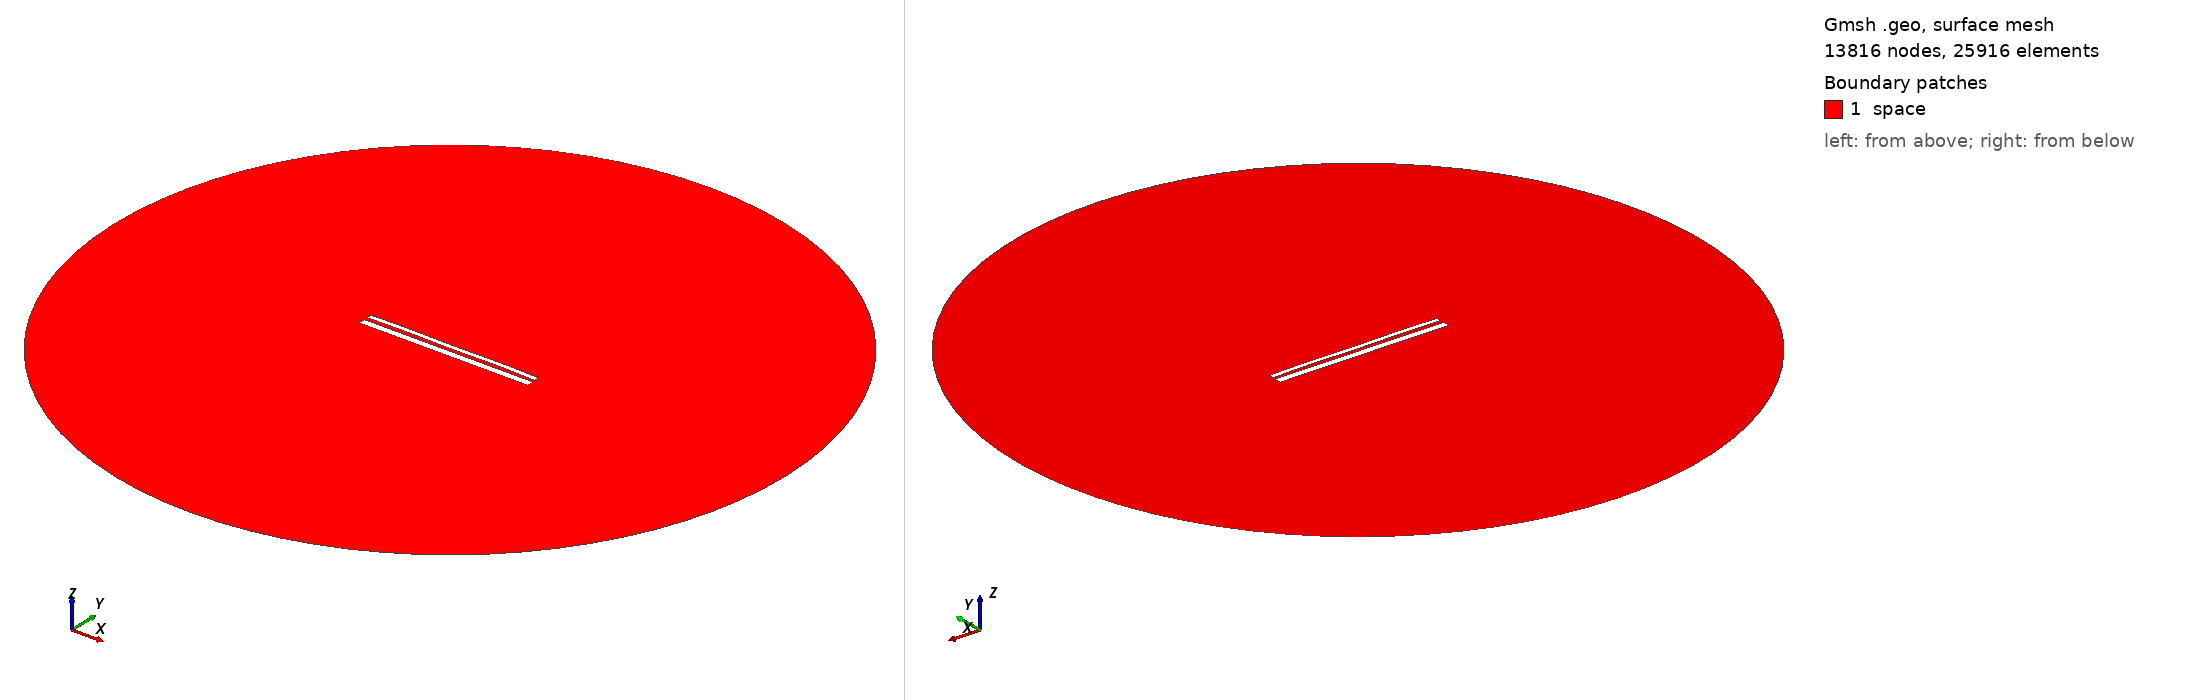

Gmsh geometry script, surface-meshed: 13816 nodes, 25916 surface elements. Boundary patches (legend numbers): 1 space. Left view from above one corner, right view from below the opposite corner. Legend entries are the model's physical surfaces. The drawing asked Gmsh for element sizes between 1% and 20% of the model's largest extent; the script's own settings can give other sizes.

=== 13340.geo (drawn) ===
//---------------------------------------
// Geometry kernel
//---------------------------------------

SetFactory("OpenCASCADE");



//---------------------------------------
// Parameters of the geometry
//---------------------------------------

// Overetch of the upper plate
overetch = 0.5;

// Distance between the plates
distance = 1.75;

// Discretization over the x axis (for the deformation)
nx = 50; 

// Length of the plate
L = 100 - overetch; 

// Number of modes
n = 4; 

// 1st mode coefficient
coeff(1) = -0.075;
beta(1) = 0.596864 * 3.1415926535 / L;

// 2nd mode coefficient
coeff(2) = 0.07499999999999998;
beta(2) = 1.49418 * 3.1415926535 / L;

// 3rd mode coefficient
coeff(3) = 0.0;
beta(3) = 2.50025 * 3.1415926535 / L;

// 4th mode coefficient
coeff(4) = 0.15;
beta(4) = 3.49999 * 3.1415926535 / L;



//---------------------------------------
// Upper plate (deformed rectangle)
//---------------------------------------

// Coordiantes of the upper plate
xmin = -50;
xmax = 50 - overetch;

// Height of the upper plate
yheight = 4 - 2 * overetch;

// Indexes of the points
UpperID[] = {};
LowerID[] = {};
LeftID[] = {};
RightID[] = {};

// Point index
p = 1;

// Horizontal edges
For i In {1:nx}
    x = xmin + (i-1)*(xmax - xmin)/(nx-1);

    y_bottom = distance / 2 + overetch;
    For j In {1:n}
        C = (Cosh(beta(j)*L) + Cos(beta(j)*L)) / (Sinh(beta(j)*L) + Sin(beta(j)*L));
        y_bottom  = y_bottom + coeff(j) * (Cosh(beta(j)*(x+50)) - Cos(beta(j)*(x+50)) - C * (Sinh(beta(j)*(x+50)) - Sin(beta(j)*(x+50))));
    EndFor

    y_top = y_bottom + yheight;

    Point(p) = {x, y_top, 0, 1.0};
    UpperID[i] = p;
    p = p + 1;

    Point(p) = {x, y_bottom, 0, 1.0};
    LowerID[i] = p;
    p = p + 1;
EndFor

// Create point lists
UpperPts[] = {}; LowerPts[] = {};
For i In {1:nx}
  UpperPts[] += {UpperID[i]};
  LowerPts[] += {LowerID[i]};
EndFor

// Build splines
Spline(1) = {UpperPts[]};
Spline(2) = {LowerPts[]};
Line(3) = {LowerPts[nx-1], UpperPts[nx-1]};
Line(4) = {LowerPts[0], UpperPts[0]};

// Build the plane surface
Curve Loop(1) = {2, 3, -1, -4};
Plane Surface(1) = {1};



//---------------------------------------
// Lower plate (rectangle)
//---------------------------------------

// Vertices
Point(1001) = {-50, -1, 0, 1.0};
Point(1002) = { 50, -1, 0, 1.0};
Point(1003) = { 50,  -5, 0, 1.0};
Point(1004) = {-50,  -5, 0, 1.0};

// Edges
Line(5) = {1001, 1002};
Line(6) = {1002, 1003};
Line(7) = {1003, 1004};
Line(8) = {1004, 1001};

// Plane surface
Line Loop(2) = {5, 6, 7, 8};
Plane Surface(2) = {2}; 



//---------------------------------------
// Outer (fictious) boundary
//---------------------------------------

// Points
Point(1005) = {0, 0, 0};       // Center
Point(1006) = {200, 0, 0};     // Start point
Point(1007) = {0, 200, 0};     // 90 degrees
Point(1008) = {-200, 0, 0};    // 180 degrees
Point(1009) = {0, -200, 0};    // 270 degrees

// Circle arcs (each needs start, center, end)
Circle(9) = {1006, 1005, 1007};
Circle(10) = {1007, 1005, 1008};
Circle(11) = {1008, 1005, 1009};
Circle(12) = {1009, 1005, 1006};

// Plane surface for the entire domain
Curve Loop(3) = {9, 10, 11, 12};
Surface(3) = {3};

// Subtract the plates from the whole domain to obtain the actual domain where we want to solve the equations
BooleanDifference{ Surface{3}; Delete; }{ Surface{1}; Surface{2}; Delete; }




//---------------------------------------
// Transfinite Lines/Curves
//---------------------------------------

// Set the number of points on the boundaries
r = 7;

// Plates
Transfinite Curve {1, 2} = 50*r Using Progression 1;
Transfinite Curve {3, 4} = 2*r Using Progression 1;
Transfinite Line {5, 7} = 50*r Using Progression 1;
Transfinite Line {6, 8} = 2*r Using Progression 1;

// Outer boundary
Transfinite Line {9, 10, 11, 12} = 20 Using Progression 1;



//---------------------------------------
// Physical groups
//---------------------------------------                

// Physical curves (boundaries)
Physical Line("force_segment", 10) = {2};
Physical Line("upper_plate", 11) = {1, 3, 4};
Physical Line("lower_plate", 12) = {5, 6, 7, 8};
Physical Line("boundary", 20) = {9, 10, 11, 12};

// Physical Surfaces
Physical Surface("space", 30) = {3};



//---------------------------------------
// 6. Generate the Mesh
//---------------------------------------

// 2D mesh generation
Mesh 2;
